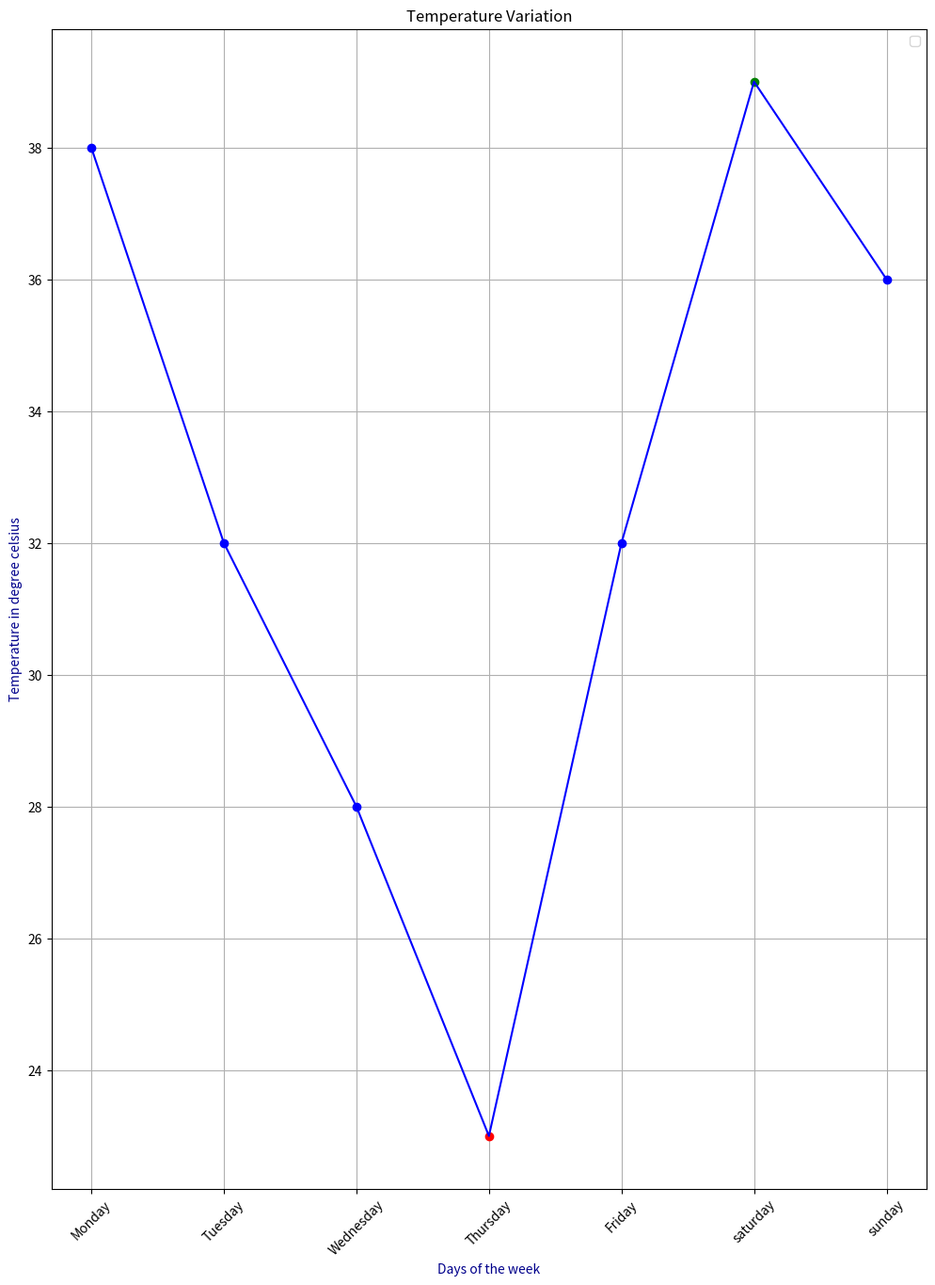

Recreate this plot in Python.
"""
Line Graph: Temperature Variation
Problem: Draw a line graph showing the temperature variation over a week in your city.
         The x-axis should represent the days of the week (Monday to Sunday),
         and the y-axis should represent the temperature in degrees Celsius.
Goal: Demonstrate a trend of increasing or decreasing temperatures
      using different colors for highs and lows."""

import matplotlib.pyplot as plt
import numpy as np

Days = ['Monday', 'Tuesday', 'Wednesday', 'Thursday', 'Friday', 'saturday', 'sunday']
temp = np.random.randint(20, 40, size=7)
plt.figure(figsize=(12, 16))
plt.title("Temperature Variation")
plt.xlabel("Days of the week", color='darkblue')
plt.ylabel("Temperature in degree celsius", color='darkblue')
plt.grid(True)
plt.legend(['temp'])
for i in range(len(temp)):
    if temp[i] == max(temp):
        plt.plot(Days[i], temp[i], marker='o', color='green')
    elif temp[i] == min(temp):
        plt.plot(Days[i], temp[i], marker='o', color='red')

    else:
        plt.plot(Days[i], temp[i], marker='o', color='blue')
plt.plot(Days, temp, color='blue')
plt.xticks(rotation=45)
plt.show()
